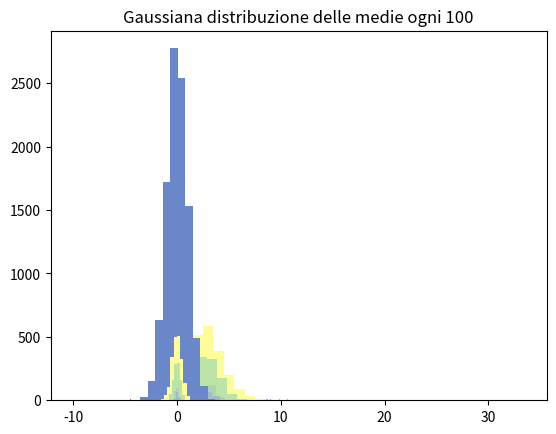

Write the Python code that produced this figure.
import random
import numpy as np
import math
import matplotlib.pyplot as plt


def media_varianza(arr):
    print("La media è: ", np.mean(arr))
    print("La varianza è: ", np.var(arr))
    print("La deviazione standard è: ", np.std(arr))
    print("")


def mediacomando(arr, passo):
    inizio = 0
    fine = passo
    media = []
    for item in arr[::passo]:
        media.append(np.mean(arr[inizio:fine]))
        inizio = inizio + passo
        fine = fine + passo
    print("La media della media è:", np.mean(media))
    print("La sigma (stdev) della media è:", np.std(media))
    print("")
    print("")
    return media


def mediecomandi(arr, tipdist):
    media5 = mediacomando(arr, 5)
    plt.hist(media5, range=(min(media5), max(media5)), color='#FFFD98')
    plt.title(tipdist + " distribuzione delle medie ogni 5")
    plt.savefig(tipdist + " distribuzione delle medie ogni 5")
    plt.show()
    media10 = mediacomando(arr, 10)
    plt.hist(media10, range=(min(media10), max(media5)), color='#BDE4A7')
    plt.title(tipdist + " distribuzione delle medie ogni 10")
    plt.savefig(tipdist + " distribuzione delle medie ogni 10")
    plt.show()
    media50 = mediacomando(arr, 50)
    plt.hist(media50, range=(min(media50), max(media5)), color='#B3D2B2')
    plt.title(tipdist + " distribuzione delle medie ogni 50")
    plt.savefig(tipdist + " distribuzione delle medie ogni 50")
    plt.show()
    media100 = mediacomando(arr, 100)
    plt.hist(media100, range=(min(media100), max(media5)), color='#9FBBCC')
    plt.title(tipdist + " distribuzione delle medie ogni 100")
    plt.savefig(tipdist + " distribuzione delle medie ogni 100")
    plt.show()


def uniforme01(arrunifo, nbins):
    print("Uniforme")
    plt.hist(arrunifo, range=(0, max(arrUnifo)), bins=nbins, color='#BCC4DB')
    plt.title("Distribuzione uniforme tra 0, 1")
    plt.savefig("x Distribuzione uniforme 01.png")
    plt.show()
    media_varianza(arrunifo)
    mediecomandi(arrunifo, "uniforme")
    print("")
    print("")
    print("")
    print("")


def uniformeab(a, b, arrunifo, arrunifoab, nbins, listiniziale):
    for k in listiniziale:
        arrunifoab.append(k * (b - a) + a)
    print("Uniforme tra a e b")
    plt.hist(arrunifo, range=(0, max(arrunifo)), bins=nbins)
    plt.title("Distribuzione uniforme tra a e b")
    plt.savefig("x Distribuzione uniforme ab.png")
    plt.show()
    media_varianza(arrunifoab)


def esponenziale(arresp, listiniziale, nbins):
    for h in listiniziale:
        arresp.append((-1 / 0.3103) * math.log(1 - h, math.e))

    print("Esponenziale")
    plt.hist(arresp, range=(0, max(arresp)), bins=nbins, color='#C0A9B0')
    plt.title("Distribuzione esponenziale tra 0 ed 1")
    plt.savefig("x Distribuzione esponenziale 01.png")
    plt.show()
    media_varianza(arresp)
    mediecomandi(arresp, "Esponenziale")
    print("")
    print("")
    print("")
    print("")


def lorentiana(arrlor, tau, listainiziale, nbins):
    for m in listainiziale:
        arrlor.append(tau * math.tan(math.pi * (m - 0.5)))

    print("Lorentiana")
    plt.hist(arrlor, range=(-10, 10), bins=nbins, color='#7880B5')
    plt.title("Distribuzione Lorentziana")
    plt.savefig("x Distribuzione Lorentiana.png")
    plt.show()
    media_varianza(arrlor)
    print("")
    print("")
    print("")
    print("")


def gaussiana(siz):
    h = np.random.uniform(size=siz)
    k = np.random.uniform(size=siz)
    r = np.sqrt(-2 * np.log(h))
    theta = 2 * np.pi * k
    x = r*np.sin(theta)
    print("Gaussiana")
    plt.hist(x, color='#6987C9')
    plt.title("Distribuzione Gaussiana")
    plt.savefig("x Distribuzione Gaussiana.png")
    plt.show()
    media_varianza(x)
    mediecomandi(x, "Gaussiana")
    print("")
    print("")
    print("")
    print("")


mylist = []
num = 10000
i = 0
f = 1
n = []
arrUnifo = []
arrUnifo2 = []
arrEsp = []
arrLor = []
nbins1 = 1000


print("Il numero di eventi generati è:", num, "con un bin di:", nbins1)
print("")
print("")
print("")
print("")

for x in range(num):
    r = random.uniform(i, f)
    mylist.append(r)

for x in range(num):
    n.append(x + 1)

for item in mylist:
    arrUnifo.append(item * (f - i) + i)


uniforme01(arrUnifo, nbins1)

#  uniformeab(0, 30, arrUnifo, arrUnifo2, nbins1, mylist)

esponenziale(arrEsp, mylist, nbins1)

lorentiana(arrLor, 1, mylist, nbins1)

gaussiana(num)
